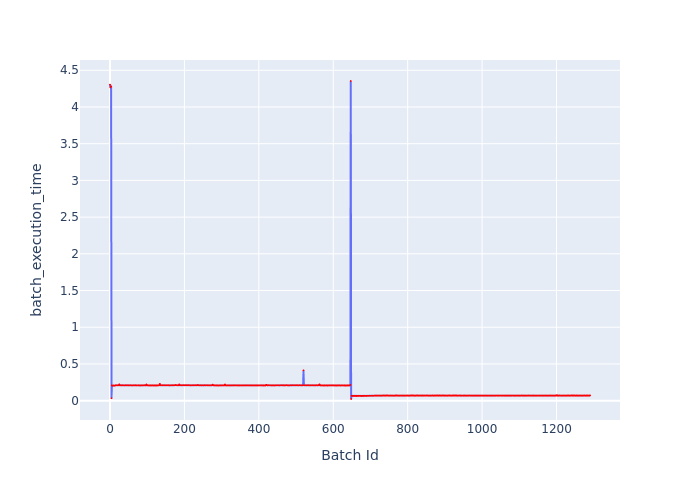

Values plotted in this chart, from the file beside it:
Batch Id, batch_execution_time
0, 4.304
1, 4.266
2, 4.272
3, 4.282
4, 0.03343
5, 0.2097
6, 0.2038
7, 0.2043
8, 0.2028
9, 0.2067
10, 0.2033
11, 0.2032
12, 0.2036
13, 0.2049
14, 0.2085
15, 0.2099
16, 0.2106
17, 0.2095
18, 0.2097
19, 0.2099
20, 0.2097
21, 0.2105
22, 0.2089
23, 0.2102
24, 0.2097
25, 0.2219
26, 0.2104
27, 0.2086
28, 0.2105
29, 0.2096
30, 0.2095
31, 0.2087
32, 0.2095
33, 0.2089
34, 0.2096
35, 0.2105
36, 0.21
37, 0.2089
38, 0.2088
39, 0.2084
40, 0.21
41, 0.2103
42, 0.21
43, 0.2103
44, 0.2096
45, 0.2088
46, 0.2097
47, 0.2104
48, 0.2095
49, 0.209
50, 0.2087
51, 0.2087
52, 0.2112
53, 0.2095
54, 0.2095
55, 0.2099
56, 0.2091
57, 0.2086
58, 0.2082
59, 0.2089
... 1,231 more rows
